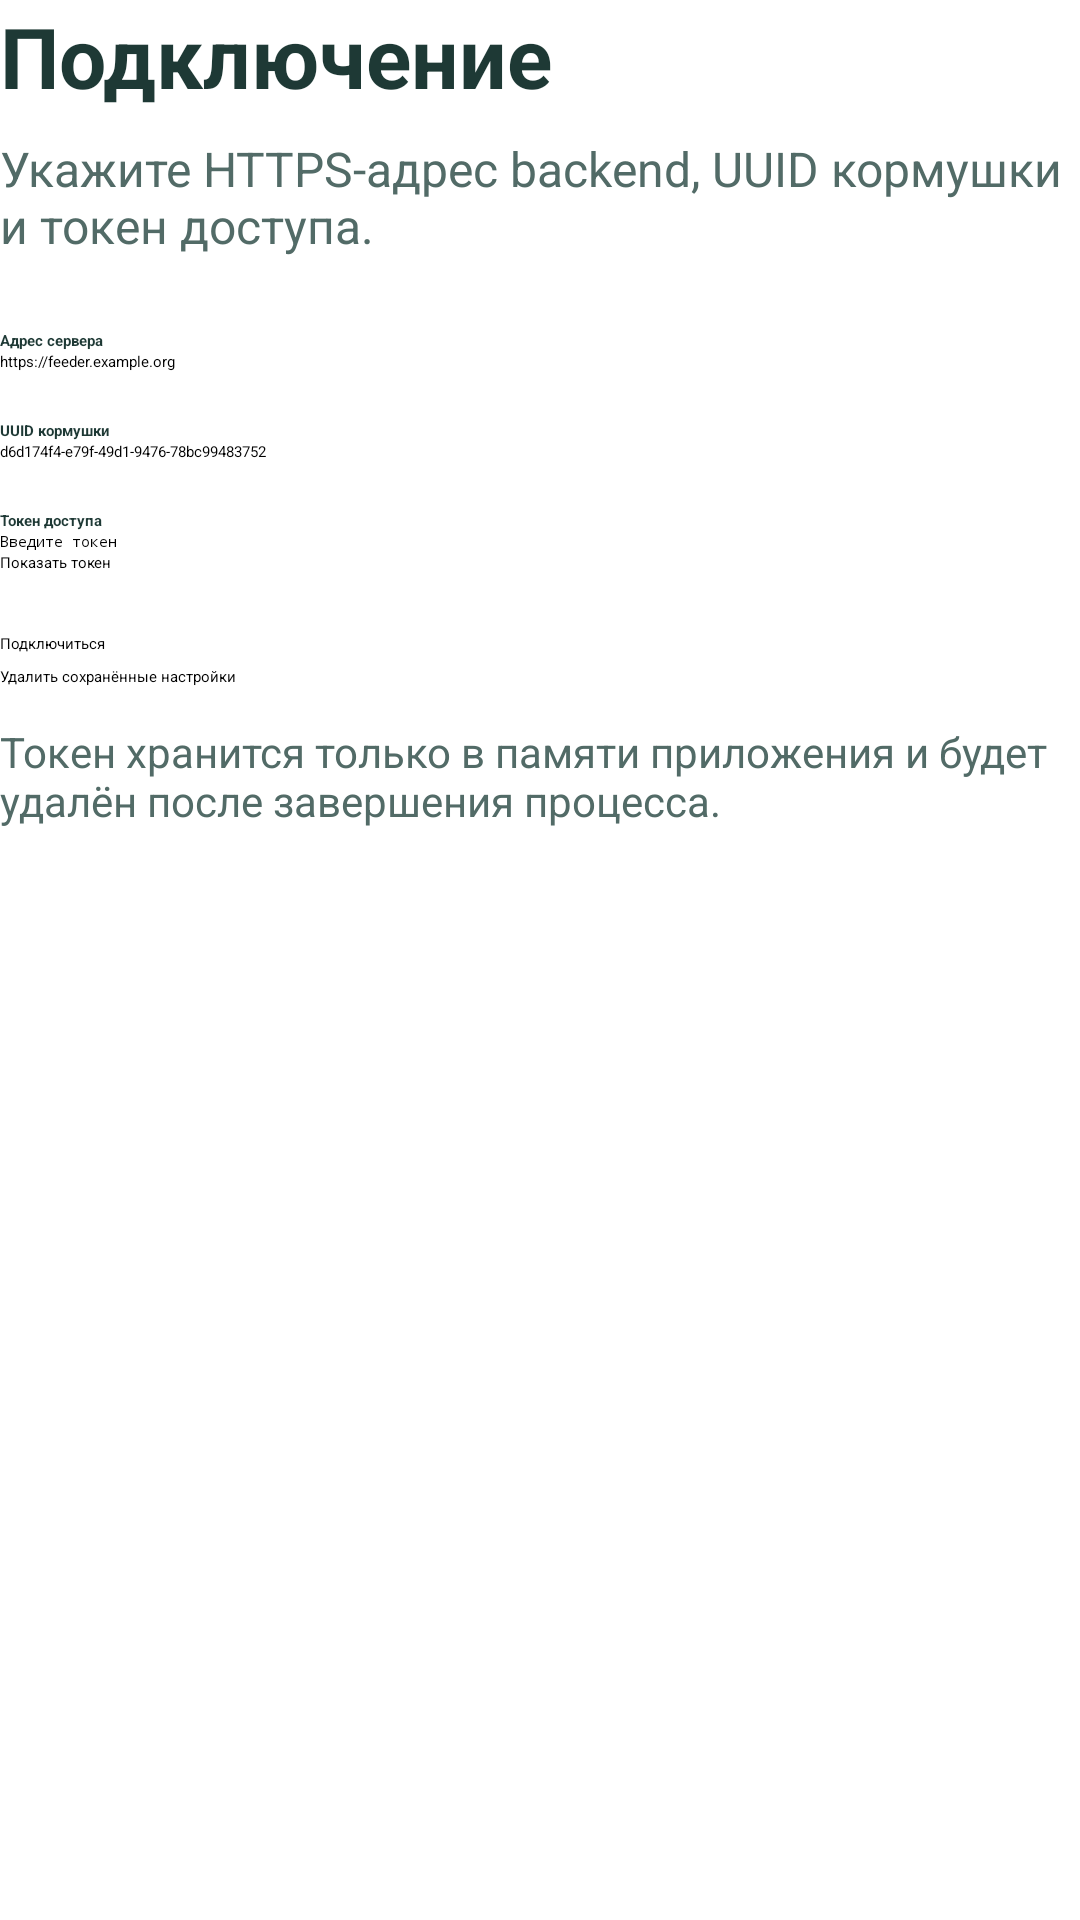

This screen was rendered from an Android layout file. Write that file and the resources it references.
<!-- AndroidManifest.xml: application theme AppTheme -->
<!-- res/layout/screen_connection.xml -->
<?xml version="1.0" encoding="utf-8"?>
<ScrollView xmlns:android="http://schemas.android.com/apk/res/android"
    android:layout_width="match_parent"
    android:layout_height="match_parent"
    android:fillViewport="true">

    <LinearLayout
        android:layout_width="match_parent"
        android:layout_height="wrap_content"
        android:orientation="vertical">

        <TextView
            android:layout_width="wrap_content"
            android:layout_height="wrap_content"
            android:text="@string/screen_connection_title"
            android:textAppearance="@style/TextAppearance.App.Title" />

        <TextView
            android:layout_width="match_parent"
            android:layout_height="wrap_content"
            android:layout_marginTop="8dp"
            android:text="@string/connection_description"
            android:textAppearance="@style/TextAppearance.App.Body" />

        <TextView
            android:id="@+id/server_label"
            android:layout_width="wrap_content"
            android:layout_height="wrap_content"
            android:layout_marginTop="24dp"
            android:labelFor="@id/server_input"
            android:text="@string/connection_server_label"
            android:textColor="@color/text_primary"
            android:textStyle="bold" />

        <EditText
            android:id="@+id/server_input"
            android:layout_width="match_parent"
            android:layout_height="wrap_content"
            android:autofillHints=""
            android:hint="@string/connection_server_hint"
            android:inputType="textUri"
            android:maxLines="1" />

        <TextView
            android:id="@+id/device_id_label"
            android:layout_width="wrap_content"
            android:layout_height="wrap_content"
            android:layout_marginTop="16dp"
            android:labelFor="@id/device_id_input"
            android:text="@string/connection_device_id_label"
            android:textColor="@color/text_primary"
            android:textStyle="bold" />

        <EditText
            android:id="@+id/device_id_input"
            android:layout_width="match_parent"
            android:layout_height="wrap_content"
            android:autofillHints=""
            android:hint="@string/connection_device_id_hint"
            android:inputType="textNoSuggestions"
            android:maxLines="1" />

        <TextView
            android:id="@+id/access_token_label"
            android:layout_width="wrap_content"
            android:layout_height="wrap_content"
            android:layout_marginTop="16dp"
            android:labelFor="@id/access_token_input"
            android:text="@string/connection_token_label"
            android:textColor="@color/text_primary"
            android:textStyle="bold" />

        <EditText
            android:id="@+id/access_token_input"
            android:layout_width="match_parent"
            android:layout_height="wrap_content"
            android:hint="@string/connection_token_hint"
            android:importantForAutofill="no"
            android:inputType="textPassword"
            android:maxLines="1"
            android:saveEnabled="false" />

        <CheckBox
            android:id="@+id/show_token_checkbox"
            android:layout_width="wrap_content"
            android:layout_height="wrap_content"
            android:text="@string/connection_show_token" />

        <TextView
            android:id="@+id/connection_error"
            android:layout_width="match_parent"
            android:layout_height="wrap_content"
            android:layout_marginTop="8dp"
            android:accessibilityLiveRegion="polite"
            android:textColor="@color/error"
            android:textStyle="bold"
            android:visibility="gone" />

        <Button
            android:id="@+id/connect_button"
            android:layout_width="match_parent"
            android:layout_height="wrap_content"
            android:layout_marginTop="20dp"
            android:text="@string/connection_connect"
            android:textAllCaps="false" />

        <Button
            android:id="@+id/clear_connection_button"
            style="?android:attr/borderlessButtonStyle"
            android:layout_width="match_parent"
            android:layout_height="wrap_content"
            android:layout_marginTop="4dp"
            android:text="@string/connection_clear"
            android:textAllCaps="false" />

        <TextView
            android:layout_width="match_parent"
            android:layout_height="wrap_content"
            android:layout_marginTop="12dp"
            android:text="@string/connection_token_notice"
            android:textAppearance="@style/TextAppearance.App.Body"
            android:textSize="14sp" />
    </LinearLayout>

</ScrollView>
<!-- resources referenced by this layout -->
<resources>
  <color name="error">#B3261E</color>
  <color name="text_primary">#1E3935</color>
  <string name="connection_clear">Удалить сохранённые настройки</string>
  <string name="connection_connect">Подключиться</string>
  <string name="connection_description">Укажите HTTPS-адрес backend, UUID кормушки и токен доступа.</string>
  <string name="connection_device_id_hint">d6d174f4-e79f-49d1-9476-78bc99483752</string>
  <string name="connection_device_id_label">UUID кормушки</string>
  <string name="connection_server_hint">https://feeder.example.org</string>
  <string name="connection_server_label">Адрес сервера</string>
  <string name="connection_show_token">Показать токен</string>
  <string name="connection_token_hint">Введите токен</string>
  <string name="connection_token_label">Токен доступа</string>
  <string name="connection_token_notice">Токен хранится только в памяти приложения и будет удалён после завершения процесса.</string>
  <string name="screen_connection_title">Подключение</string>
  <style name="TextAppearance.App.Body" parent="android:style/TextAppearance.Material.Body1">
          <item name="android:textColor">@color/text_secondary</item>
          <item name="android:textSize">16sp</item>
      </style>
  <style name="TextAppearance.App.Title" parent="android:style/TextAppearance.Material.Headline">
          <item name="android:textColor">@color/text_primary</item>
          <item name="android:textSize">28sp</item>
          <item name="android:textStyle">bold</item>
      </style>
  <style name="AppTheme" parent="android:style/Theme.Material.Light.NoActionBar">
          <item name="android:fontFamily">sans</item>
          <item name="android:colorAccent">@color/primary</item>
          <item name="android:navigationBarColor">@color/primary_dark</item>
          <item name="android:statusBarColor">@color/background</item>
          <item name="android:windowLightStatusBar">true</item>
          <item name="android:windowBackground">@color/background</item>
      </style>
  <color name="text_secondary">#526B67</color>
  <color name="primary">#147D73</color>
  <color name="primary_dark">#0D5F57</color>
  <color name="background">#F3F6F5</color>
</resources>
